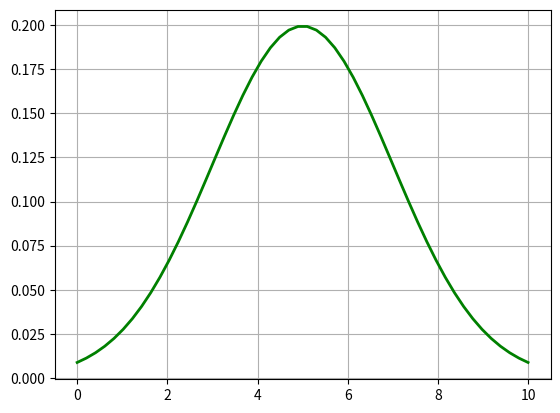

The matplotlib source for this figure:
# 可以得到符合题设的高斯函数与积分！

import matplotlib.pyplot as plt
import numpy as np
import math


def calGauss(mu: float, sigma: float, para: float, cur_x: np.ndarray) -> np.ndarray:
    cur_y = para * np.exp(-(cur_x - mu) ** 2 / (2 * sigma ** 2)) / (math.sqrt(2 * math.pi) * sigma)
    return cur_y


if __name__ == "__main__":
    f0 = 5.0  # 均值μ
    B = 10.0  # 标准差δ
    p = 1.0
    num = 50
    x = np.linspace(f0 - 0.5 * B, f0 + 0.5 * B, num)  # 有效域
    u = 5
    sig = 2
    y = calGauss(u, sig, p, x)

    temp = np.sum(y[0:49]) * (x[1] - x[0])  # 粒度需要统一, (x[1] - x[0]) 就是微元下标的delta长度
    print(temp)

    if True:
        plt.plot(x, y, "g", linewidth=2)  # 加载曲线
        plt.grid(True)  # 网格线
        plt.show()  # 显示
